Dataset: BCCD_410_split (GitHub, kylewang1999/BCCD_Dataset). Classes: eosinophil, lymphocyte, monocyte, neutrophil, basophil.

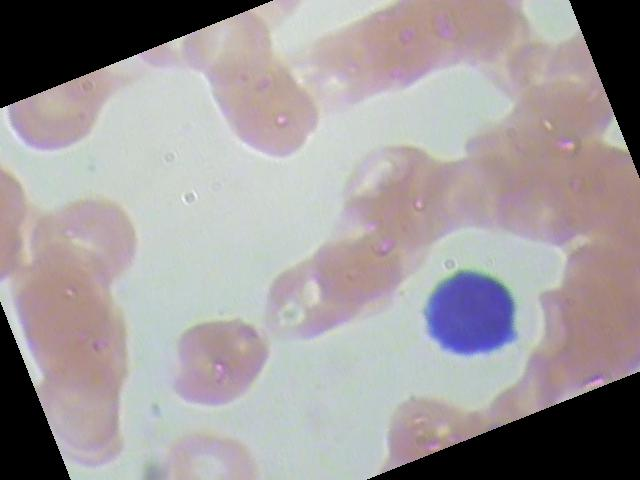
Label: lymphocyte

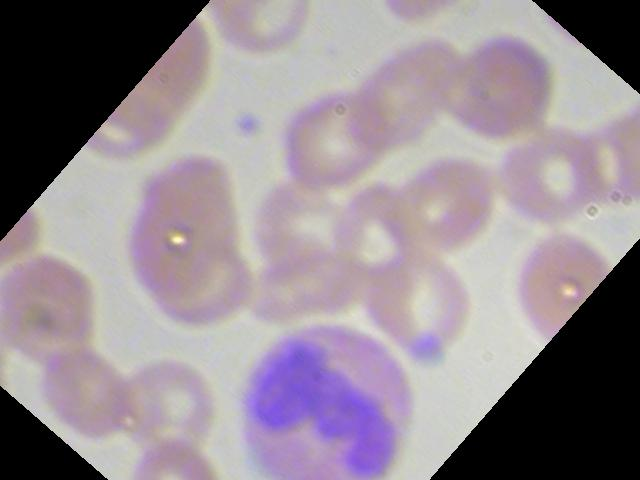
Label: eosinophil

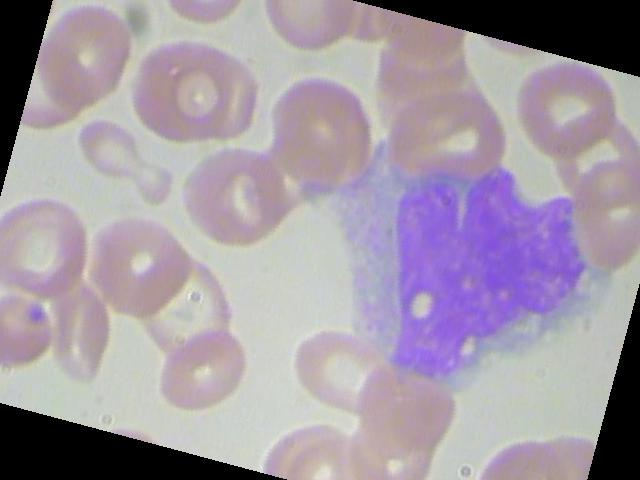
Label: monocyte

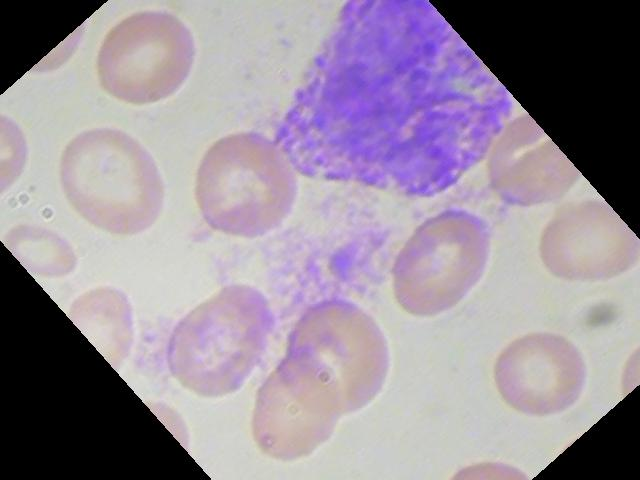
Label: basophil

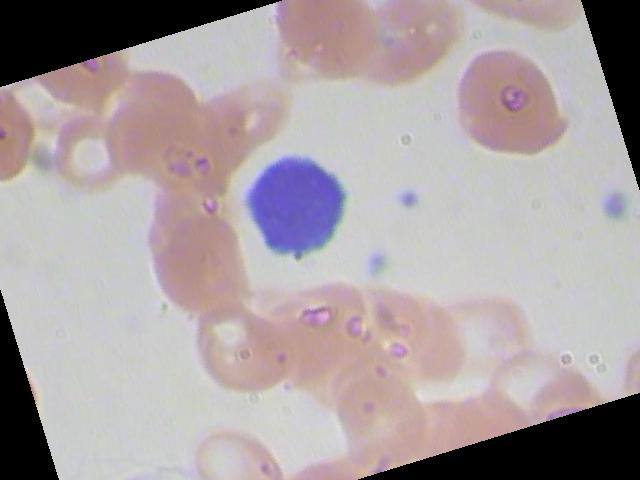
Label: lymphocyte

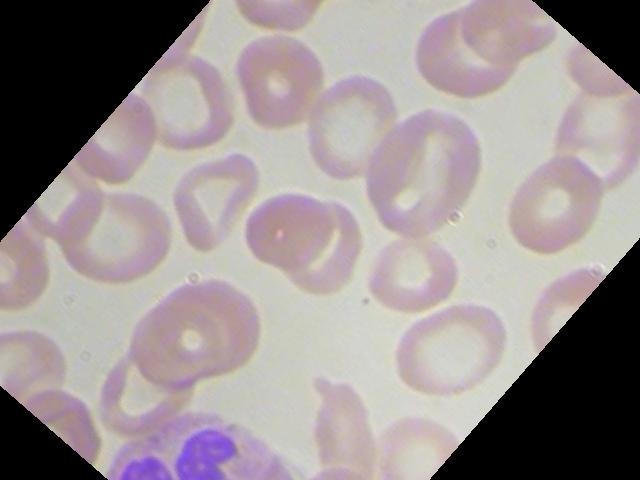
Label: neutrophil
